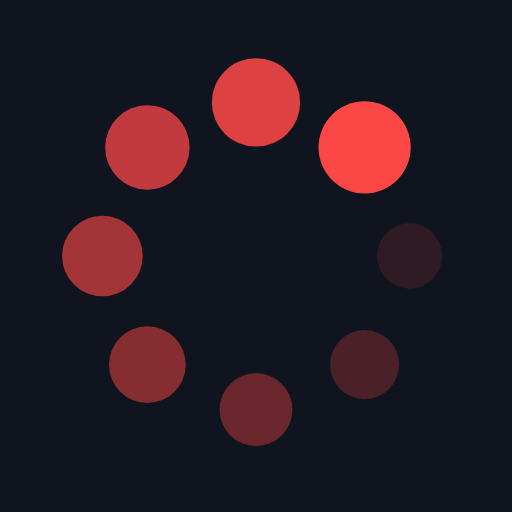
t = 0.00 s
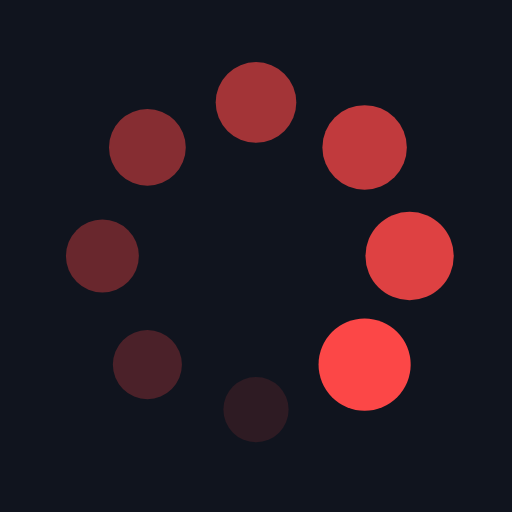
t = 0.25 s
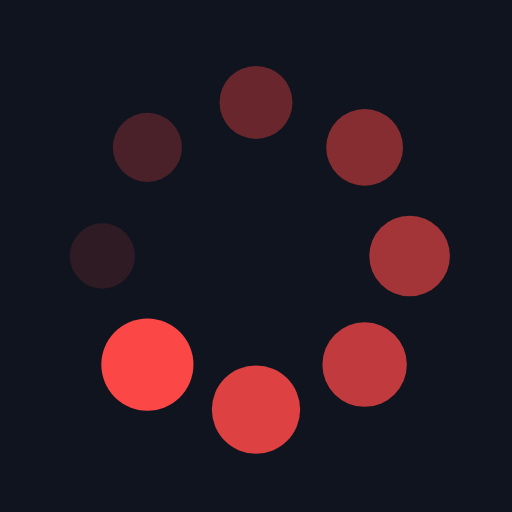
t = 0.50 s
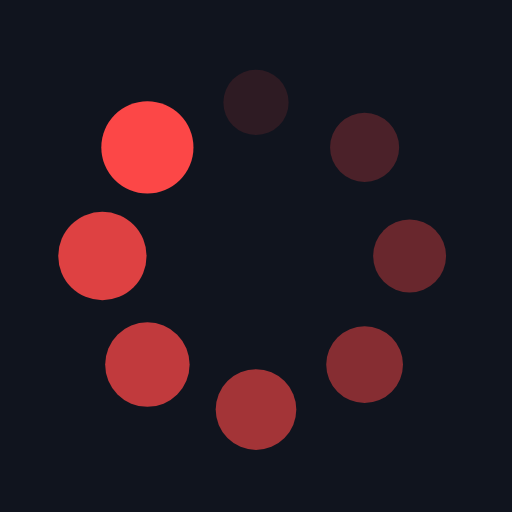
t = 0.75 s

The animated SVG that drew these frames (rendered in a browser with its animation timeline set to each time). Animation: 16 SMIL elements (animate=8,animateTransform=8); one cycle of 1.00 s, repeats indefinitely.

<?xml version="1.0" encoding="utf-8"?>
<svg xmlns="http://www.w3.org/2000/svg" xmlns:xlink="http://www.w3.org/1999/xlink" style="margin: auto; background: rgb(16, 20, 30); display: block; shape-rendering: auto;" width="200px" height="200px" viewBox="0 0 100 100" preserveAspectRatio="xMidYMid">
<g transform="translate(80,50)">
<g transform="rotate(0)">
<circle cx="0" cy="0" r="6" fill="#fc4747" fill-opacity="1">
  <animateTransform attributeName="transform" type="scale" begin="-0.875s" values="1.5 1.5;1 1" keyTimes="0;1" dur="1s" repeatCount="indefinite"></animateTransform>
  <animate attributeName="fill-opacity" keyTimes="0;1" dur="1s" repeatCount="indefinite" values="1;0" begin="-0.875s"></animate>
</circle>
</g>
</g><g transform="translate(71.21320343559643,71.21320343559643)">
<g transform="rotate(45)">
<circle cx="0" cy="0" r="6" fill="#fc4747" fill-opacity="0.875">
  <animateTransform attributeName="transform" type="scale" begin="-0.75s" values="1.5 1.5;1 1" keyTimes="0;1" dur="1s" repeatCount="indefinite"></animateTransform>
  <animate attributeName="fill-opacity" keyTimes="0;1" dur="1s" repeatCount="indefinite" values="1;0" begin="-0.75s"></animate>
</circle>
</g>
</g><g transform="translate(50,80)">
<g transform="rotate(90)">
<circle cx="0" cy="0" r="6" fill="#fc4747" fill-opacity="0.75">
  <animateTransform attributeName="transform" type="scale" begin="-0.625s" values="1.5 1.5;1 1" keyTimes="0;1" dur="1s" repeatCount="indefinite"></animateTransform>
  <animate attributeName="fill-opacity" keyTimes="0;1" dur="1s" repeatCount="indefinite" values="1;0" begin="-0.625s"></animate>
</circle>
</g>
</g><g transform="translate(28.786796564403577,71.21320343559643)">
<g transform="rotate(135)">
<circle cx="0" cy="0" r="6" fill="#fc4747" fill-opacity="0.625">
  <animateTransform attributeName="transform" type="scale" begin="-0.5s" values="1.5 1.5;1 1" keyTimes="0;1" dur="1s" repeatCount="indefinite"></animateTransform>
  <animate attributeName="fill-opacity" keyTimes="0;1" dur="1s" repeatCount="indefinite" values="1;0" begin="-0.5s"></animate>
</circle>
</g>
</g><g transform="translate(20,50.00000000000001)">
<g transform="rotate(180)">
<circle cx="0" cy="0" r="6" fill="#fc4747" fill-opacity="0.5">
  <animateTransform attributeName="transform" type="scale" begin="-0.375s" values="1.5 1.5;1 1" keyTimes="0;1" dur="1s" repeatCount="indefinite"></animateTransform>
  <animate attributeName="fill-opacity" keyTimes="0;1" dur="1s" repeatCount="indefinite" values="1;0" begin="-0.375s"></animate>
</circle>
</g>
</g><g transform="translate(28.78679656440357,28.786796564403577)">
<g transform="rotate(225)">
<circle cx="0" cy="0" r="6" fill="#fc4747" fill-opacity="0.375">
  <animateTransform attributeName="transform" type="scale" begin="-0.25s" values="1.5 1.5;1 1" keyTimes="0;1" dur="1s" repeatCount="indefinite"></animateTransform>
  <animate attributeName="fill-opacity" keyTimes="0;1" dur="1s" repeatCount="indefinite" values="1;0" begin="-0.25s"></animate>
</circle>
</g>
</g><g transform="translate(49.99999999999999,20)">
<g transform="rotate(270)">
<circle cx="0" cy="0" r="6" fill="#fc4747" fill-opacity="0.25">
  <animateTransform attributeName="transform" type="scale" begin="-0.125s" values="1.5 1.5;1 1" keyTimes="0;1" dur="1s" repeatCount="indefinite"></animateTransform>
  <animate attributeName="fill-opacity" keyTimes="0;1" dur="1s" repeatCount="indefinite" values="1;0" begin="-0.125s"></animate>
</circle>
</g>
</g><g transform="translate(71.21320343559643,28.78679656440357)">
<g transform="rotate(315)">
<circle cx="0" cy="0" r="6" fill="#fc4747" fill-opacity="0.125">
  <animateTransform attributeName="transform" type="scale" begin="0s" values="1.5 1.5;1 1" keyTimes="0;1" dur="1s" repeatCount="indefinite"></animateTransform>
  <animate attributeName="fill-opacity" keyTimes="0;1" dur="1s" repeatCount="indefinite" values="1;0" begin="0s"></animate>
</circle>
</g>
</g>
<!-- [ldio] generated by https://loading.io/ --></svg>
